6-way image classification set "Data6Classes" from GitHub (rassrollers/SWMAL_15_O4); label vocabulary: brisket, edamame, hamburger, lobster food, omelette, pizza.

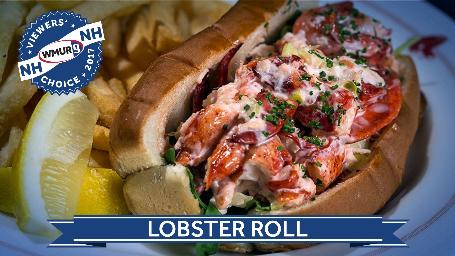
Label: lobster food

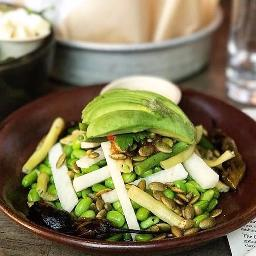
Label: edamame

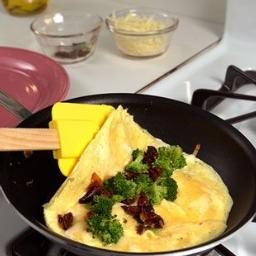
Label: omelette

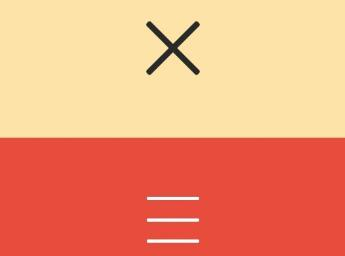
Label: hamburger

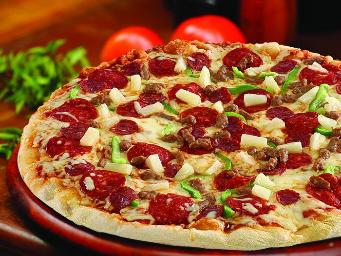
Label: pizza

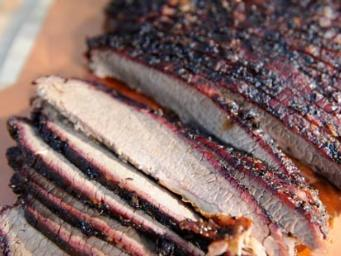
Label: brisket
